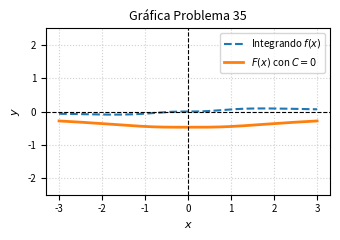

This figure's Python source: (Note: this script raises an exception after producing the figure.)
import matplotlib
matplotlib.use('Agg')
import numpy as np
import matplotlib.pyplot as plt

def f(x):
    return x**3 * (2 + x**2)**(-2.5)

def F(x):
    return -(3*x**2 + 4) / (3 * (2 + x**2)**1.5)

x = np.linspace(-3.0, 3.0, 400)
y_integrand = f(x)
y_antideriv = F(x)

fig, ax = plt.subplots(figsize=(3.5, 2.5))

ax.plot(x, y_integrand, label=r'Integrando $f(x)$', color='tab:blue', linestyle='--')
ax.plot(x, y_antideriv, label=r'$F(x)$ con $C=0$', color='tab:orange', linewidth=2)

ax.set_title('Gráfica Problema 35', fontsize=9)
ax.set_xlabel('$x$', fontsize=8)
ax.set_ylabel('$y$', fontsize=8)
ax.axhline(0, color='black', linewidth=0.8, linestyle='--')
ax.axvline(0, color='black', linewidth=0.8, linestyle='--')
ax.set_ylim(-2.5, 2.5)
ax.legend(fontsize=7, loc='upper right')
ax.tick_params(axis='both', labelsize=7)
ax.grid(True, linestyle=':', alpha=0.6)

plt.tight_layout()
plt.savefig('problema_35.png', dpi=300)
plt.close()
plt.savefig(r'semana_05/graficas/SEM05_P35_grafica.png', dpi=300, bbox_inches='tight')
plt.close()
